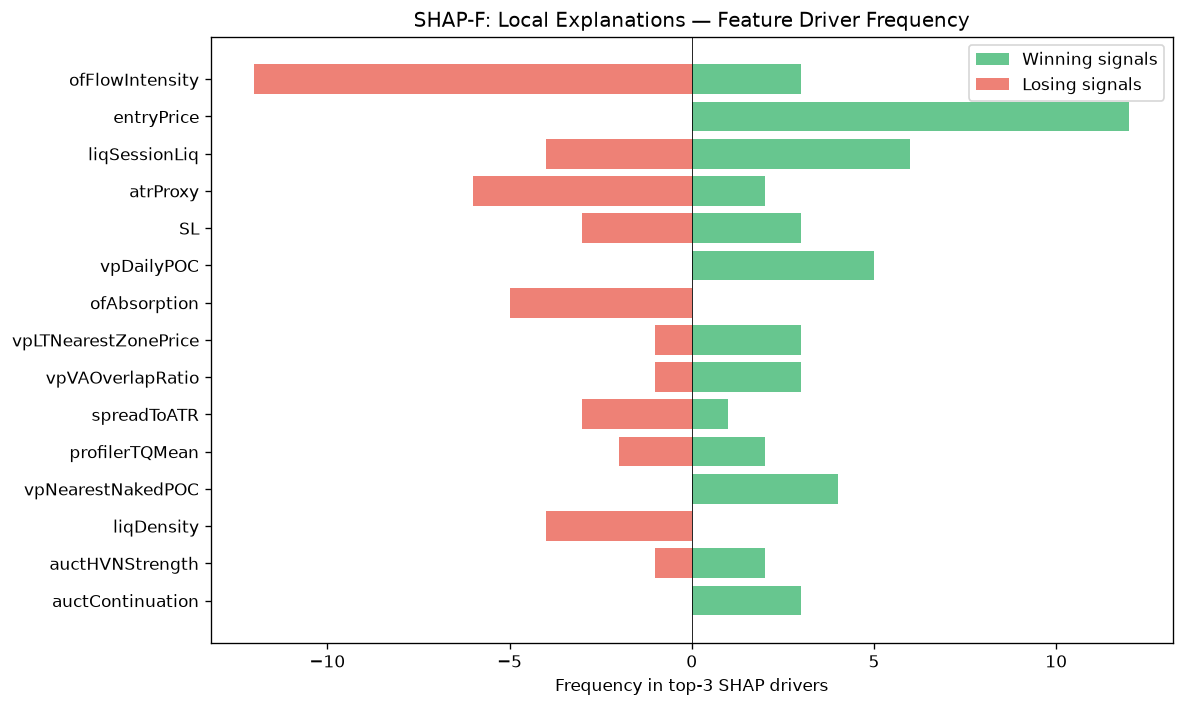

Source data for this figure (header and first rows):
feature, win_top3_freq, lose_top3_freq, total_top3_freq, win_bias
ofFlowIntensity, 3, 12, 15, 0.2
entryPrice, 12, 0, 12, 1
liqSessionLiq, 6, 4, 10, 0.6
atrProxy, 2, 6, 8, 0.25
SL, 3, 3, 6, 0.5
vpDailyPOC, 5, 0, 5, 1
ofAbsorption, 0, 5, 5, 0.0
vpLTNearestZonePrice, 3, 1, 4, 0.75
vpVAOverlapRatio, 3, 1, 4, 0.75
spreadToATR, 1, 3, 4, 0.25
profilerTQMean, 2, 2, 4, 0.5
vpNearestNakedPOC, 4, 0, 4, 1
liqDensity, 0, 4, 4, 0.0
auctHVNStrength, 2, 1, 3, 0.6667
auctContinuation, 3, 0, 3, 1
auctMajorHVN, 0, 3, 3, 0.0
vpBestHVNScore, 0, 3, 3, 0.0
vpDevPOCSlope, 0, 2, 2, 0.0
auctBalance, 0, 2, 2, 0.0
smMitigation, 2, 0, 2, 1
ofParticipation, 1, 1, 2, 0.5
profilerMigMean, 2, 0, 2, 1
ofContext, 0, 2, 2, 0.0
vpLTMajorHVNStrength, 2, 0, 2, 1
entryVpDistLVN, 1, 1, 2, 0.5
vpCompVAL, 0, 2, 2, 0.0
vpLTMajorLVNPrice, 1, 0, 1, 1
msCompression, 1, 0, 1, 1
ofDeltaProxy, 1, 0, 1, 1
chochScore, 0, 1, 1, 0.0
smFVG, 0, 1, 1, 0.0
